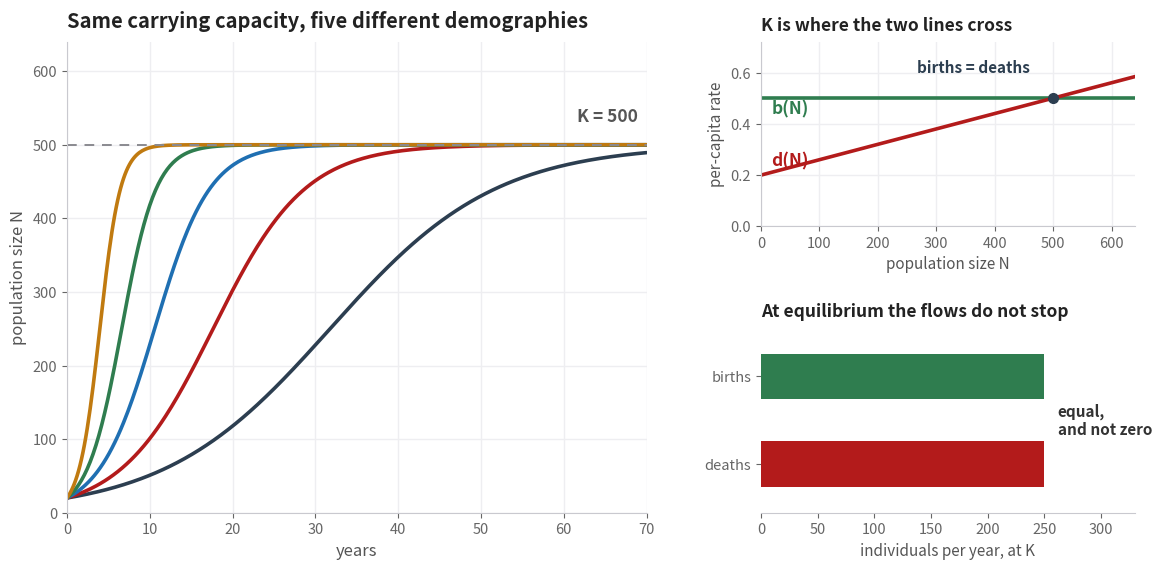

Write Python code to recreate this figure. (Note: this script raises an exception after producing the figure.)
"""Listing-card image for the Population Growth tool.

1200x600 to match the other two teaching cards. Shows the thing the page is
actually about: several vital-rate combinations converging on one carrying
capacity, with the birth/death flux bars that the S-curve cannot show.
Palette matches theme.scss -- births green, deaths carnelian, population slate.
"""
import numpy as np
import matplotlib
matplotlib.use("Agg")
import matplotlib.pyplot as plt

BIRTH, DEATH, POP, FIT = "#2f7d4f", "#b31b1b", "#2c3e50", "#c07a10"
SEATS = ["#2c3e50", "#b31b1b", "#1f6fb2", "#2f7d4f", "#c07a10"]
K, N0, T = 500.0, 20.0, 70.0

fig = plt.figure(figsize=(12, 6), dpi=100)
fig.patch.set_facecolor("#ffffff")
gs = fig.add_gridspec(2, 2, width_ratios=[1.55, 1], height_ratios=[1, 1],
                      left=0.075, right=0.965, top=0.90, bottom=0.115,
                      wspace=0.24, hspace=0.55)

# ---- left: five students, same K, different journeys -------------------------
ax = fig.add_subplot(gs[:, 0])
t = np.linspace(0, T, 400)
for i, r in enumerate([0.10, 0.18, 0.30, 0.48, 0.80]):
    N = K * N0 / (N0 + (K - N0) * np.exp(-r * t))
    ax.plot(t, N, color=SEATS[i], lw=2.6, solid_capstyle="round")
ax.axhline(K, color="#8a8a90", ls=(0, (5, 4)), lw=1.4)
ax.text(T * 0.985, K + 26, "K = 500", ha="right", va="bottom",
        color="#555", fontsize=12.5, fontweight="bold")
ax.set_xlim(0, T); ax.set_ylim(0, 640)
ax.set_xlabel("years", fontsize=12, color="#555")
ax.set_ylabel("population size N", fontsize=12, color="#555")
ax.set_title("Same carrying capacity, five different demographies",
             fontsize=14.5, fontweight="bold", color="#222", pad=11, loc="left")

# ---- right top: b(N) and d(N) crossing at K ---------------------------------
ax2 = fig.add_subplot(gs[0, 1])
n = np.linspace(0, 640, 200)
ax2.plot(n, np.full_like(n, 0.50), color=BIRTH, lw=2.6)
ax2.plot(n, 0.20 + 0.0006 * n, color=DEATH, lw=2.6)
ax2.plot([K], [0.50], "o", color=POP, ms=7, zorder=5)
ax2.annotate("births = deaths", xy=(K, 0.50), xytext=(K - 40, 0.60),
             ha="right", fontsize=11, color=POP, fontweight="bold")
ax2.text(18, 0.44, "b(N)", color=BIRTH, fontsize=12.5, fontweight="bold")
ax2.text(18, 0.235, "d(N)", color=DEATH, fontsize=12.5, fontweight="bold")
ax2.set_xlim(0, 640); ax2.set_ylim(0, 0.72)
ax2.set_xlabel("population size N", fontsize=11, color="#555")
ax2.set_ylabel("per-capita rate", fontsize=11, color="#555")
ax2.set_title("K is where the two lines cross", fontsize=12.5,
              fontweight="bold", color="#222", pad=8, loc="left")

# ---- right bottom: the flux gauge at K --------------------------------------
ax3 = fig.add_subplot(gs[1, 1])
ax3.barh([1], [250], height=0.52, color=BIRTH)
ax3.barh([0], [250], height=0.52, color=DEATH)
ax3.set_yticks([1, 0]); ax3.set_yticklabels(["births", "deaths"], fontsize=11.5, color="#444")
ax3.set_xlim(0, 330); ax3.set_ylim(-0.55, 1.55)
ax3.set_xlabel("individuals per year, at K", fontsize=11, color="#555")
ax3.text(262, 0.5, "equal,\nand not zero", va="center", fontsize=11,
         color="#333", fontweight="bold")
ax3.set_title("At equilibrium the flows do not stop", fontsize=12.5,
              fontweight="bold", color="#222", pad=8, loc="left")

for a in (ax, ax2, ax3):
    a.set_facecolor("#ffffff")
    for side in ("top", "right"):
        a.spines[side].set_visible(False)
    for side in ("left", "bottom"):
        a.spines[side].set_color("#c9c9cf")
    a.tick_params(colors="#666", labelsize=10.5)
    a.grid(True, color="#eeeef1", lw=1)
    a.set_axisbelow(True)
ax3.grid(False)
ax3.spines["left"].set_visible(False)

fig.savefig("images/teaching/population-growth-card.jpg", format="jpg",
            facecolor="#ffffff", pil_kwargs={"quality": 92})
print("wrote images/teaching/population-growth-card.jpg")
